Labelled photos from "split", an image-classification folder in BOUCHAIB-EL-HAIDI/A2_S2_B1_dL_image_classification. The possible labels are: buildings, forest, glacier, mountain, sea, street.

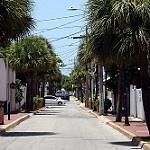
Label: street

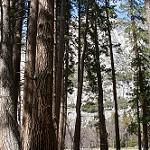
Label: forest

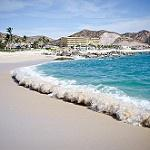
Label: sea

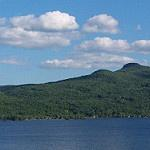
Label: mountain

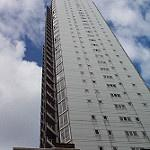
Label: buildings

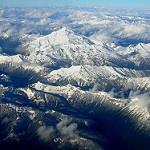
Label: glacier
